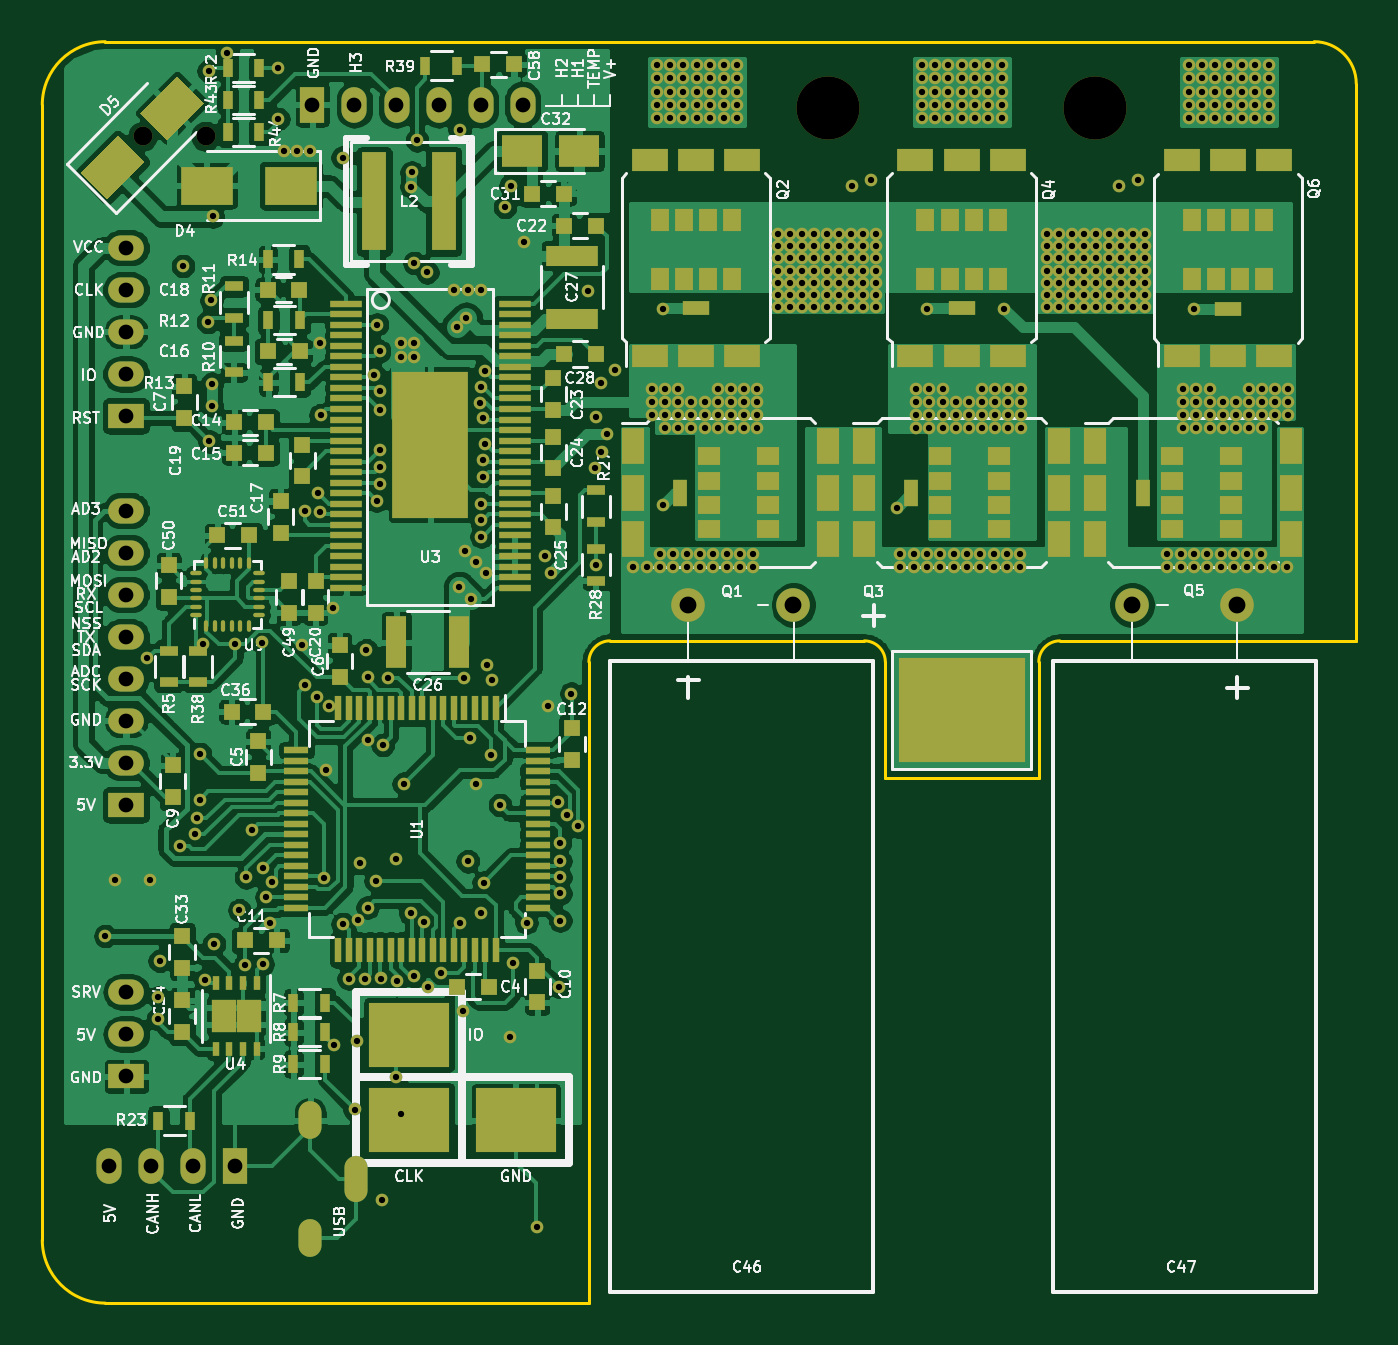
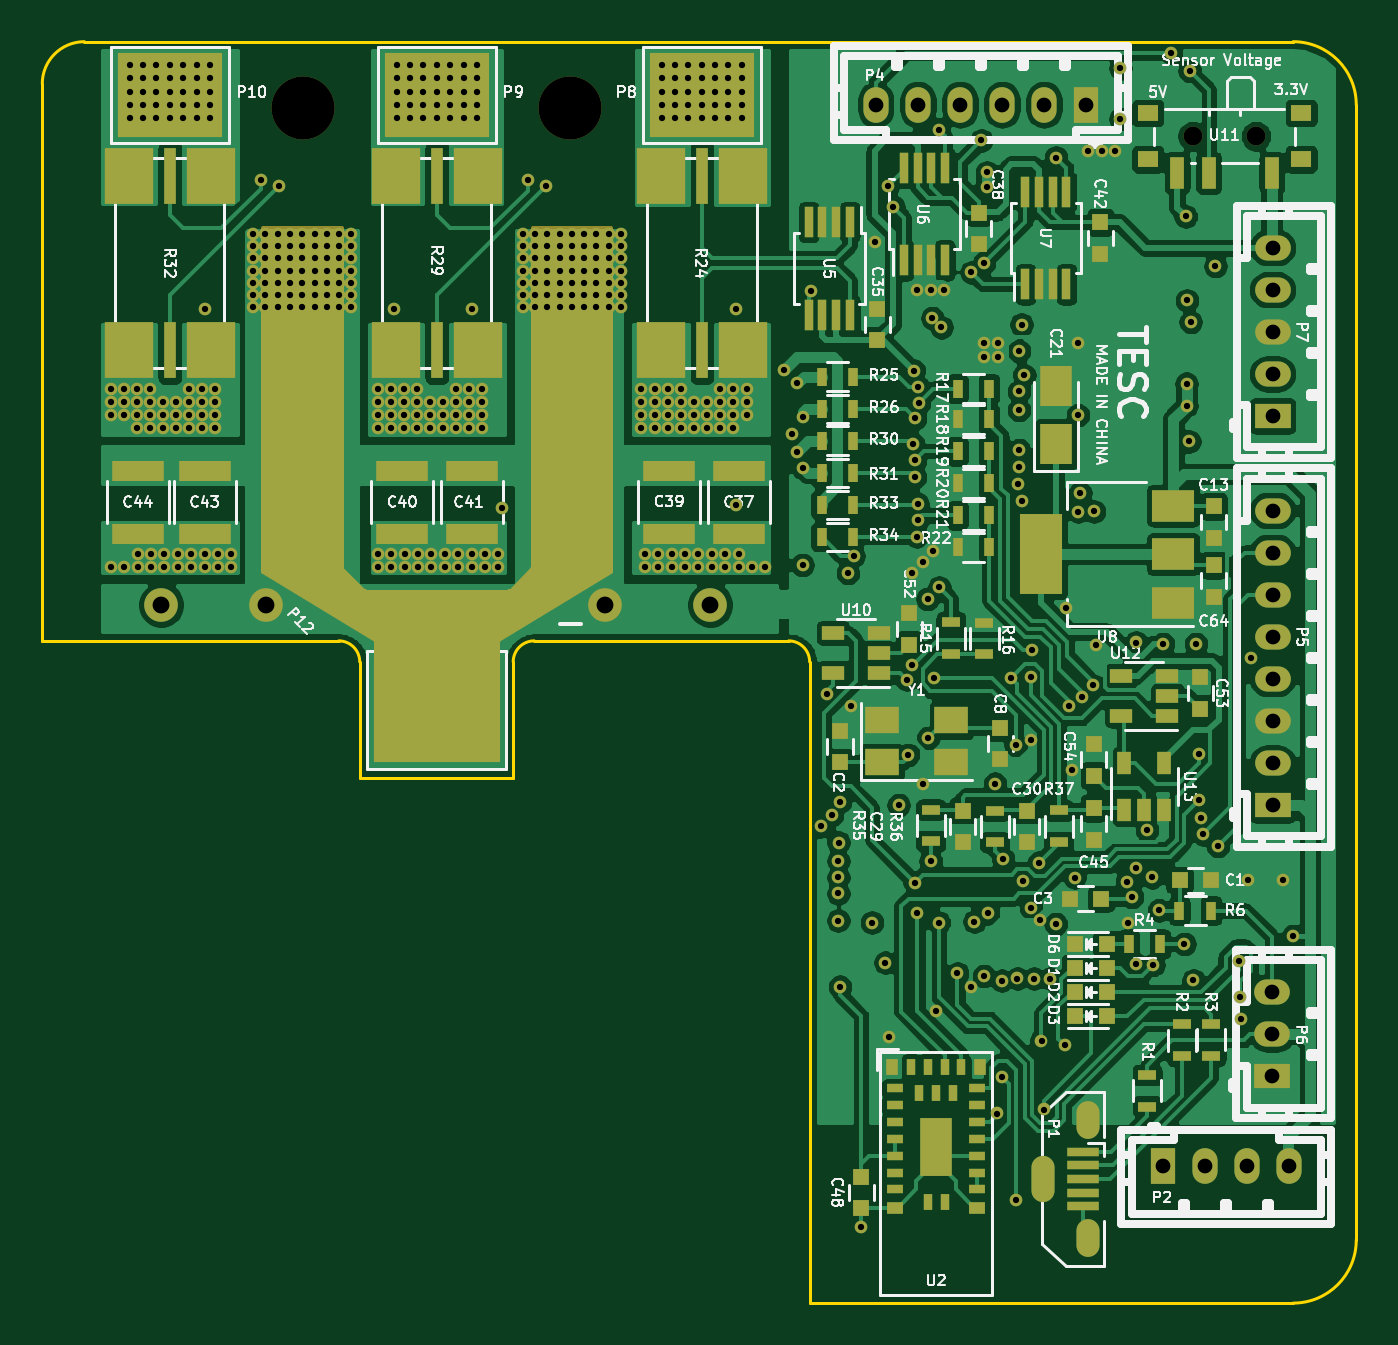
Circuit board: 11 layer files. Board 62.5 x 60.0 mm.
- bottom_copper: VESC_6-B_Cu.gbl (296254 bytes)
- bottom_mask: VESC_6-B_Mask.gbs (23864 bytes)
- paste: VESC_6-B_Paste.gbp (8740 bytes)
- bottom_silk: VESC_6-B_SilkS.gbo (112507 bytes)
- outline: VESC_6-Edge_Cuts.gm1 (1475 bytes)
- top_copper: VESC_6-F_Cu.gtl (345895 bytes)
- top_mask: VESC_6-F_Mask.gts (25726 bytes)
- paste: VESC_6-F_Paste.gtp (10576 bytes)
- top_silk: VESC_6-F_SilkS.gto (120810 bytes)
- drill: VESC_6-NPTH.drl (373 bytes)
- drill: VESC_6-PTH.drl (8906 bytes)

=== bottom_copper: VESC_6-B_Cu.gbl (296254 bytes, source omitted) ===
=== bottom_mask: VESC_6-B_Mask.gbs (23864 bytes, source omitted) ===
=== paste: VESC_6-B_Paste.gbp (8740 bytes, source omitted) ===
=== bottom_silk: VESC_6-B_SilkS.gbo (112507 bytes, source omitted) ===
=== outline: VESC_6-Edge_Cuts.gm1 ===
G04 #@! TF.GenerationSoftware,KiCad,Pcbnew,(5.1.5-0)*
G04 #@! TF.CreationDate,2019-12-18T14:05:17+08:00*
G04 #@! TF.ProjectId,VESC_6,56455343-5f36-42e6-9b69-6361645f7063,A*
G04 #@! TF.SameCoordinates,Original*
G04 #@! TF.FileFunction,Profile,NP*
%FSLAX46Y46*%
G04 Gerber Fmt 4.6, Leading zero omitted, Abs format (unit mm)*
G04 Created by KiCad (PCBNEW (5.1.5-0)) date 2019-12-18 14:05:17*
%MOMM*%
%LPD*%
G04 APERTURE LIST*
%ADD10C,0.150000*%
G04 APERTURE END LIST*
D10*
X117000000Y-55000000D02*
G75*
G03X114000000Y-58000000I0J-3000000D01*
G01*
X114000000Y-58000000D02*
X114000000Y-112000000D01*
X114000000Y-112000000D02*
G75*
G03X117000000Y-115000000I3000000J0D01*
G01*
X117000000Y-55000000D02*
X117000000Y-55000000D01*
X141000000Y-83500000D02*
G75*
G03X140000000Y-84500000I0J-1000000D01*
G01*
X162400000Y-83500000D02*
G75*
G03X161400000Y-84500000I0J-1000000D01*
G01*
X153100000Y-83500000D02*
X141000000Y-83500000D01*
X154100000Y-90000000D02*
X154100000Y-84500000D01*
X161400000Y-90000000D02*
X154100000Y-90000000D01*
X161400000Y-84500000D02*
X161400000Y-90000000D01*
X176500000Y-83500000D02*
X162400000Y-83500000D01*
X176500000Y-57000000D02*
X176500000Y-83500000D01*
X154100000Y-84500000D02*
G75*
G03X153100000Y-83500000I-1000000J0D01*
G01*
X176500000Y-57000000D02*
G75*
G03X174500000Y-55000000I-2000000J0D01*
G01*
X140000000Y-115000000D02*
X140000000Y-84500000D01*
X174500000Y-55000000D02*
X117000000Y-55000000D01*
X140000000Y-115000000D02*
X117000000Y-115000000D01*
M02*

=== top_copper: VESC_6-F_Cu.gtl (345895 bytes, source omitted) ===
=== top_mask: VESC_6-F_Mask.gts (25726 bytes, source omitted) ===
=== paste: VESC_6-F_Paste.gtp (10576 bytes, source omitted) ===
=== top_silk: VESC_6-F_SilkS.gto (120810 bytes, source omitted) ===
=== drill: VESC_6-NPTH.drl ===
M48
; DRILL file {KiCad (5.1.5-0)} date Wednesday, 18 December 2019 at 14:05:21
; FORMAT={-:-/ absolute / inch / decimal}
; #@! TF.CreationDate,2019-12-18T14:05:21+08:00
; #@! TF.GenerationSoftware,Kicad,Pcbnew,(5.1.5-0)
; #@! TF.FileFunction,NonPlated,1,4,NPTH
FMAT,2
INCH
T1C0.0354
T2C0.1181
%
G90
G05
T1
X4.6759Y-2.3422
X4.7941Y-2.3422
T2
X5.96Y-2.29
X6.46Y-2.29
T0
M30

=== drill: VESC_6-PTH.drl (8906 bytes, source omitted) ===
